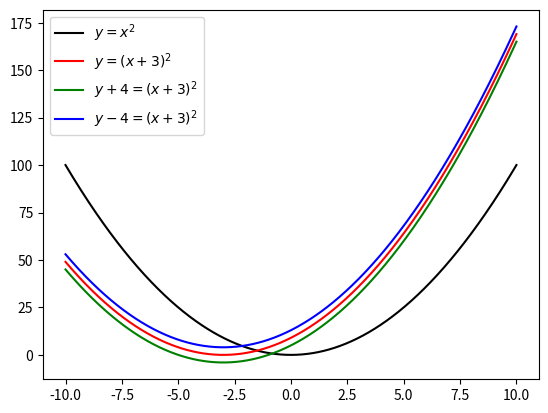

Recreate this plot in Python.
import numpy as np 
import matplotlib.pyplot as plt

x =np.linspace(-10,10,1001)
basic_fx=np.log2(0.5*x)
fx_1= np.log2(3*x)
fx_2= np.log2(100* x)
fx_3= np.log2(-x)


plt.plot(x, (x)**2,label='$y=x^2$',color='k')
plt.plot(x, (x+3)**2,label='$y=(x+3)^2$',color='r')
plt.plot(x, (x+3)**2 -4,label='$y+4=(x+3)^2$',color='g')
plt.plot(x, (x+3)**2 +4,label='$y-4=(x+3)^2$',color='b')
plt.legend()
plt.show()

